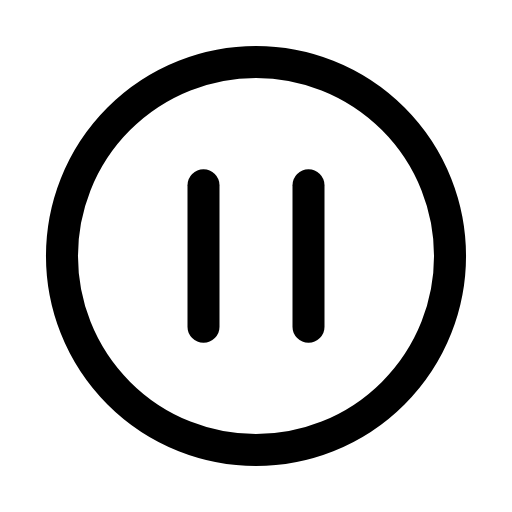
t = 0.00 s
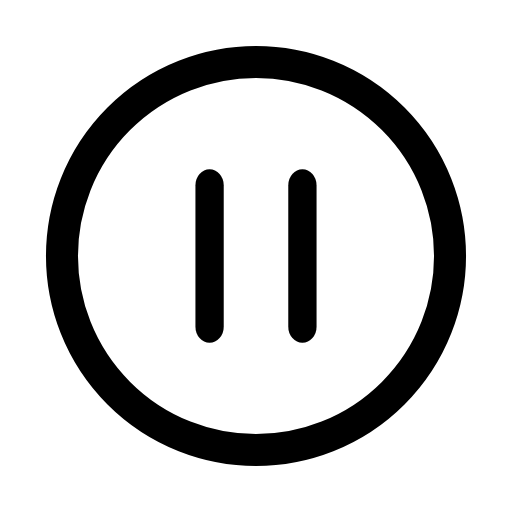
t = 0.25 s
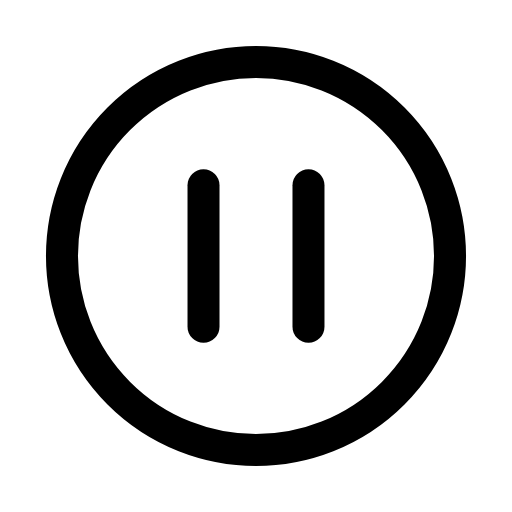
t = 0.50 s
t = 0.73 s: frame unchanged from t = 0.00 s, image omitted
t = 0.99 s: frame unchanged from t = 0.00 s, image omitted
t = 1.25 s: frame unchanged from t = 0.00 s, image omitted

The animated SVG that drew these frames (rendered in a browser with its animation timeline set to each time). Animation: 1 SMIL element (animateTransform=1); one cycle of 1.50 s, repeats indefinitely.

<svg xmlns="http://www.w3.org/2000/svg" width="24" height="24" viewBox="0 0 24 24" fill="none"><g transform="translate(-0.84 -0.84) scale(1.07)"><circle stroke="currentColor" stroke-width="1.402" stroke-linecap="round" stroke-linejoin="round" fill="none" cx="12" cy="12" r="8.5"></circle><g transform="translate(12 12)"><g><animateTransform attributeName="transform" type="scale" values="1 1;1 1;0.86 1;1 1;1 1;1 1;1 1;0.86 1;1 1;1 1;1 1" keyTimes="0;0.135;0.2475;0.36;0.45;0.6;0.66;0.735;0.81;0.9;1" dur="1.5s" repeatCount="indefinite" calcMode="spline" keySplines="0.16 1 0.3 1;0.16 1 0.3 1;0.16 1 0.3 1;0.16 1 0.3 1;0.16 1 0.3 1;0.16 1 0.3 1;0.16 1 0.3 1;0.16 1 0.3 1;0.16 1 0.3 1;0.16 1 0.3 1"/><g transform="translate(-12 -12)"><g><line stroke="currentColor" stroke-width="1.402" stroke-linecap="round" stroke-linejoin="round" fill="none" x1="9.7" y1="8.9" x2="9.7" y2="15.1"></line><line stroke="currentColor" stroke-width="1.402" stroke-linecap="round" stroke-linejoin="round" fill="none" x1="14.3" y1="8.9" x2="14.3" y2="15.1"></line></g></g></g></g></g></svg>
